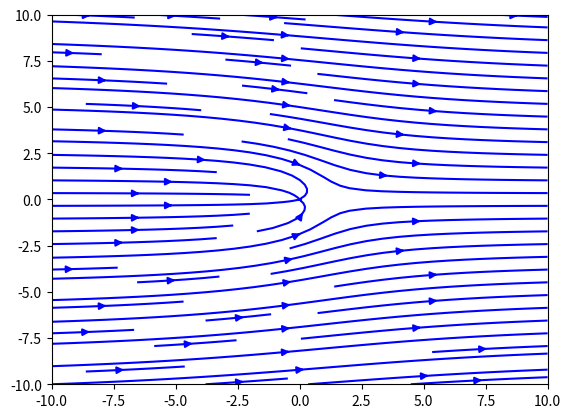

Python code for this plot:
import mpmath
import math
import decimal
import numpy as np
from sympy import *
import matplotlib.pyplot as plt




# y = [1/sqrt(1 + 2*Pow(x,2)), 2*x/sqrt(1 + 4*Pow(x,2))]

# tprimet = [diff(toft[0],t), diff(toft[1],t)]

# noft = [tprimet[0]/sqrt(Pow(tprimet[0],2) + Pow(tprimet[1],2)), tprimet[1]/sqrt(Pow(tprimet[0],2) + Pow(tprimet[1],2))]

# import matplotlib.pyplot as plt
# #setup our t values array
# x_values = np.linspace(-4,4,100)

# #define the r(t) vector value function
# roft = [t, t**2]

# #turn our r(t) vector value symbolic math function into a python function
# r_value_functions = [lambdify(t, roft[0]), lambdify(t, roft[1])]

# #turn our T(t) vector value symbolic math function into a python function
# tangent_value_functions = [lambdify(t, toft[0]), lambdify(t, toft[1])]

# #turn our N(t) vector value symbolic math function into a python function
# normal_value_functions = [lambdify(t, noft[0]), lambdify(t, noft[1])]




def make_norm(vector_value_function):
    return sqrt(Pow(vector_value_function[0],2) + Pow(vector_value_function[1],2))



def computeVelocityfrom_Psi(function = symbols('x') + symbols('y'), x = symbols('x'), y = symbols('y'), field_extension = 6, steps = 100):

    z = function
    U = - diff(z,y)
    V = diff(z,x)

    return U, V







x=symbols('x')
y=symbols('y')


Psi = (atan(y/x) - y)

f_U , f_V = computeVelocityfrom_Psi(Psi)

f_U_function = lambdify([x,y], f_U)
f_V_function = lambdify([x,y], f_V)



field_extension = 10
steps = 300j


Y, X = np.mgrid[-field_extension:field_extension:steps, -field_extension:field_extension:steps]

# print(f_U)
# print(f_U_function(2,4))



#computes U vector 

f_U_vector = []
for i in range(0,len(X[0])):
    f_U_raw = []
    for j in range(0,len(X[0])):
      if not np.isnan(f_U_function(X[i][j],Y[i][j])):
        f_U_raw.append(f_U_function(X[i][j],Y[i][j]))      
      else:
         f_U_raw.append(0)   

    f_U_vector.append(f_U_raw)



#computes V vector
f_V_vector = []
for i in range(0,len(X[0])):
    f_V_raw = []
    for j in range(0,len(X[0])):
      if not np.isnan(f_V_function(X[i][j],Y[i][j])):
        f_V_raw.append(f_V_function(X[i][j],Y[i][j]))      

      else:
         f_V_raw.append(0)   

    f_V_vector.append(f_V_raw)






U = np.full_like(X, f_U_vector)
V = np.full_like(Y, f_V_vector)





print(U)
print(V)







plt.streamplot(X, Y, U, V, density = 1, color='blue', linewidth = None)


#plt.quiver(X, Y, U, V, scale=6, color='blue', width=0.005)

# # Add labels and a title
# plt.xlabel('X-Axis')
# plt.ylabel('Y-Axis')
# plt.title('Vector Field (Quiver Plot)')




# # Show the plot
# plt.axis('equal')
# plt.grid(True)
plt.show()
